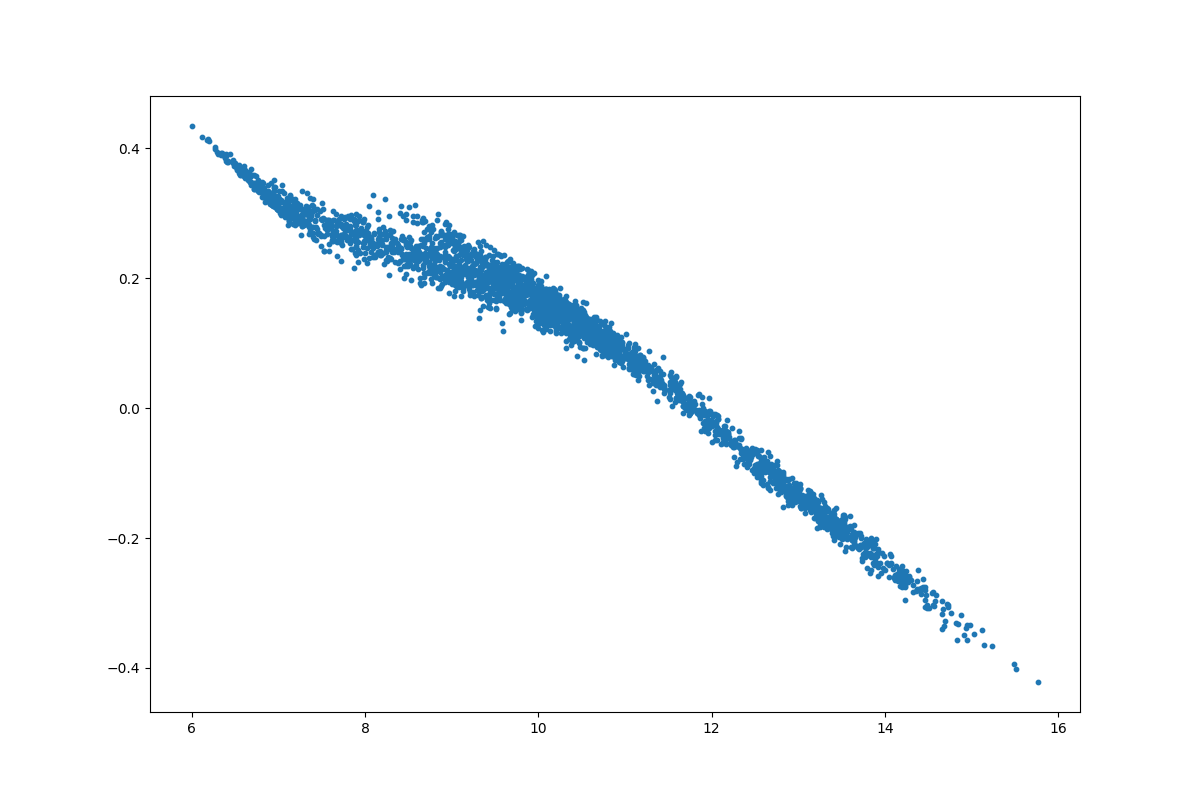

The file beside this chart, header and first rows:
	z_coordinate_0	z_coordinate_1
0	8.106	0.2685
1	10.37	0.1132
2	10.78	0.0923
3	9.232	0.2093
4	11.24	0.057
5	9.088	0.1962
6	9.93	0.1541
7	9.993	0.153
8	8.407	0.3007
9	9.937	0.1661
10	13.49	-0.1783
11	7.131	0.2983
12	9.923	0.1618
13	12.14	-0.04116
14	9.858	0.2008
15	9.511	0.1861
16	11.59	0.02317
17	9.086	0.2572
18	11.35	0.03921
19	11.66	0.02201
20	8.606	0.239
21	8.473	0.2194
22	11.38	0.03688
23	6.608	0.358
24	8.232	0.3227
25	10.78	0.1108
26	10.94	0.08013
27	9.953	0.1806
28	11.18	0.06629
29	8.714	0.2633
30	13.48	-0.2086
31	10.79	0.1013
32	9.232	0.1904
33	10.26	0.1162
34	12.83	-0.1276
35	8.292	0.2689
36	7.662	0.2574
37	13.38	-0.181
38	10.06	0.1581
39	7.488	0.2646
40	8.727	0.2357
41	8.599	0.2397
42	10.18	0.1619
43	7.877	0.2157
44	11.35	0.04445
45	10.47	0.1137
46	6.587	0.3628
47	10.16	0.1752
48	12.55	-0.09961
49	9.349	0.1936
50	11.9	-0.003671
51	9.646	0.1729
52	10.38	0.1388
53	9.084	0.1872
54	7.453	0.2685
55	9.112	0.2485
56	11.64	0.03737
57	6.491	0.3736
58	9.73	0.182
59	13.2	-0.1632
... 3,000 more rows
